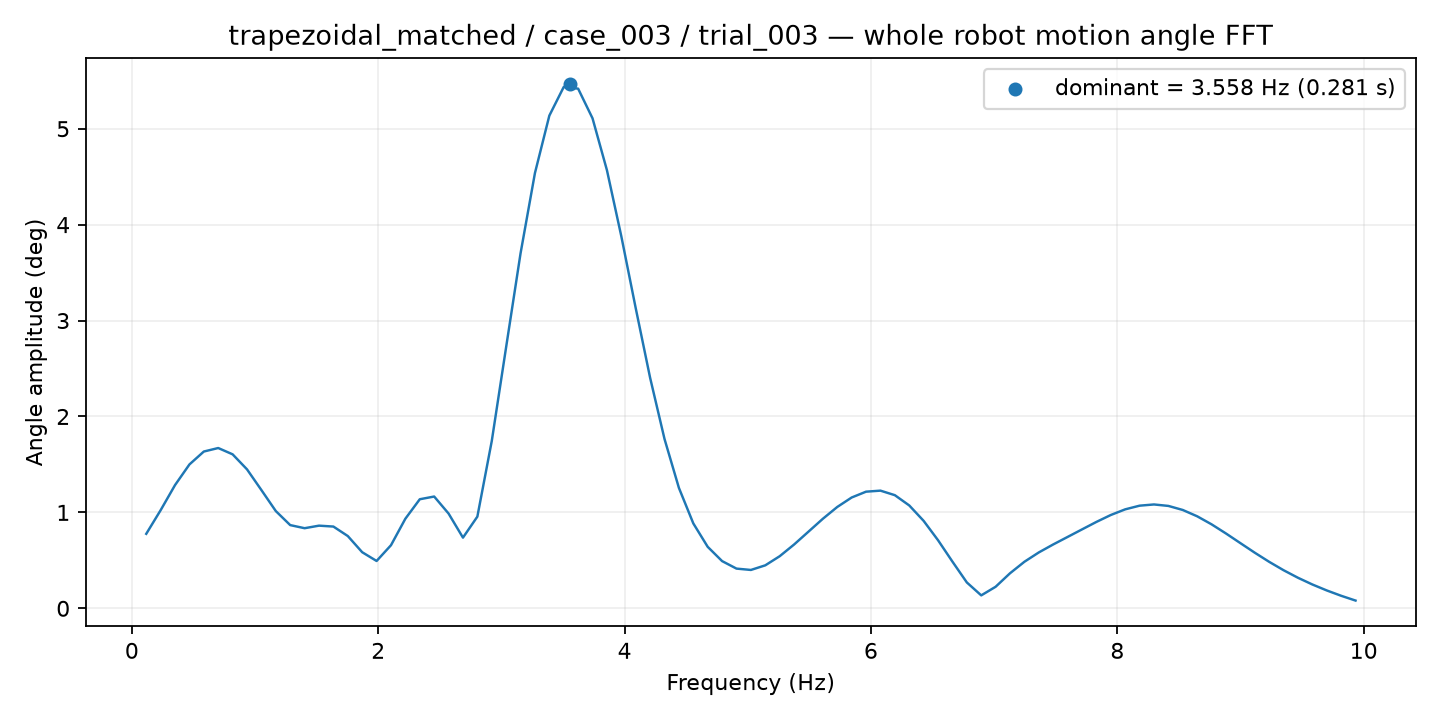

The data file committed next to this chart (first rows):
frequency_hz, amplitude_deg
0.1169, 0.7768
0.2337, 1.023
0.3506, 1.285
0.4675, 1.5
0.5843, 1.635
0.7012, 1.671
0.8181, 1.605
0.9349, 1.449
1.052, 1.233
1.169, 1.014
1.286, 0.8677
1.402, 0.8354
1.519, 0.862
1.636, 0.8525
1.753, 0.7537
1.87, 0.5851
1.987, 0.4937
2.104, 0.658
2.22, 0.9344
2.337, 1.137
2.454, 1.166
2.571, 0.9883
2.688, 0.7371
2.805, 0.9561
2.922, 1.744
3.039, 2.725
3.155, 3.701
3.272, 4.538
3.389, 5.137
3.506, 5.436
3.623, 5.418
3.74, 5.109
3.857, 4.568
3.974, 3.878
4.09, 3.129
4.207, 2.403
4.324, 1.766
4.441, 1.256
4.558, 0.8854
4.675, 0.6412
4.792, 0.4924
4.908, 0.4141
5.025, 0.4001
5.142, 0.4483
5.259, 0.5433
5.376, 0.6654
5.493, 0.7995
5.61, 0.9338
5.727, 1.057
5.843, 1.155
5.96, 1.216
6.077, 1.227
6.194, 1.18
6.311, 1.073
6.428, 0.9117
6.545, 0.71
6.661, 0.487
6.778, 0.2699
6.895, 0.1351
7.012, 0.2249
... 25 more rows
